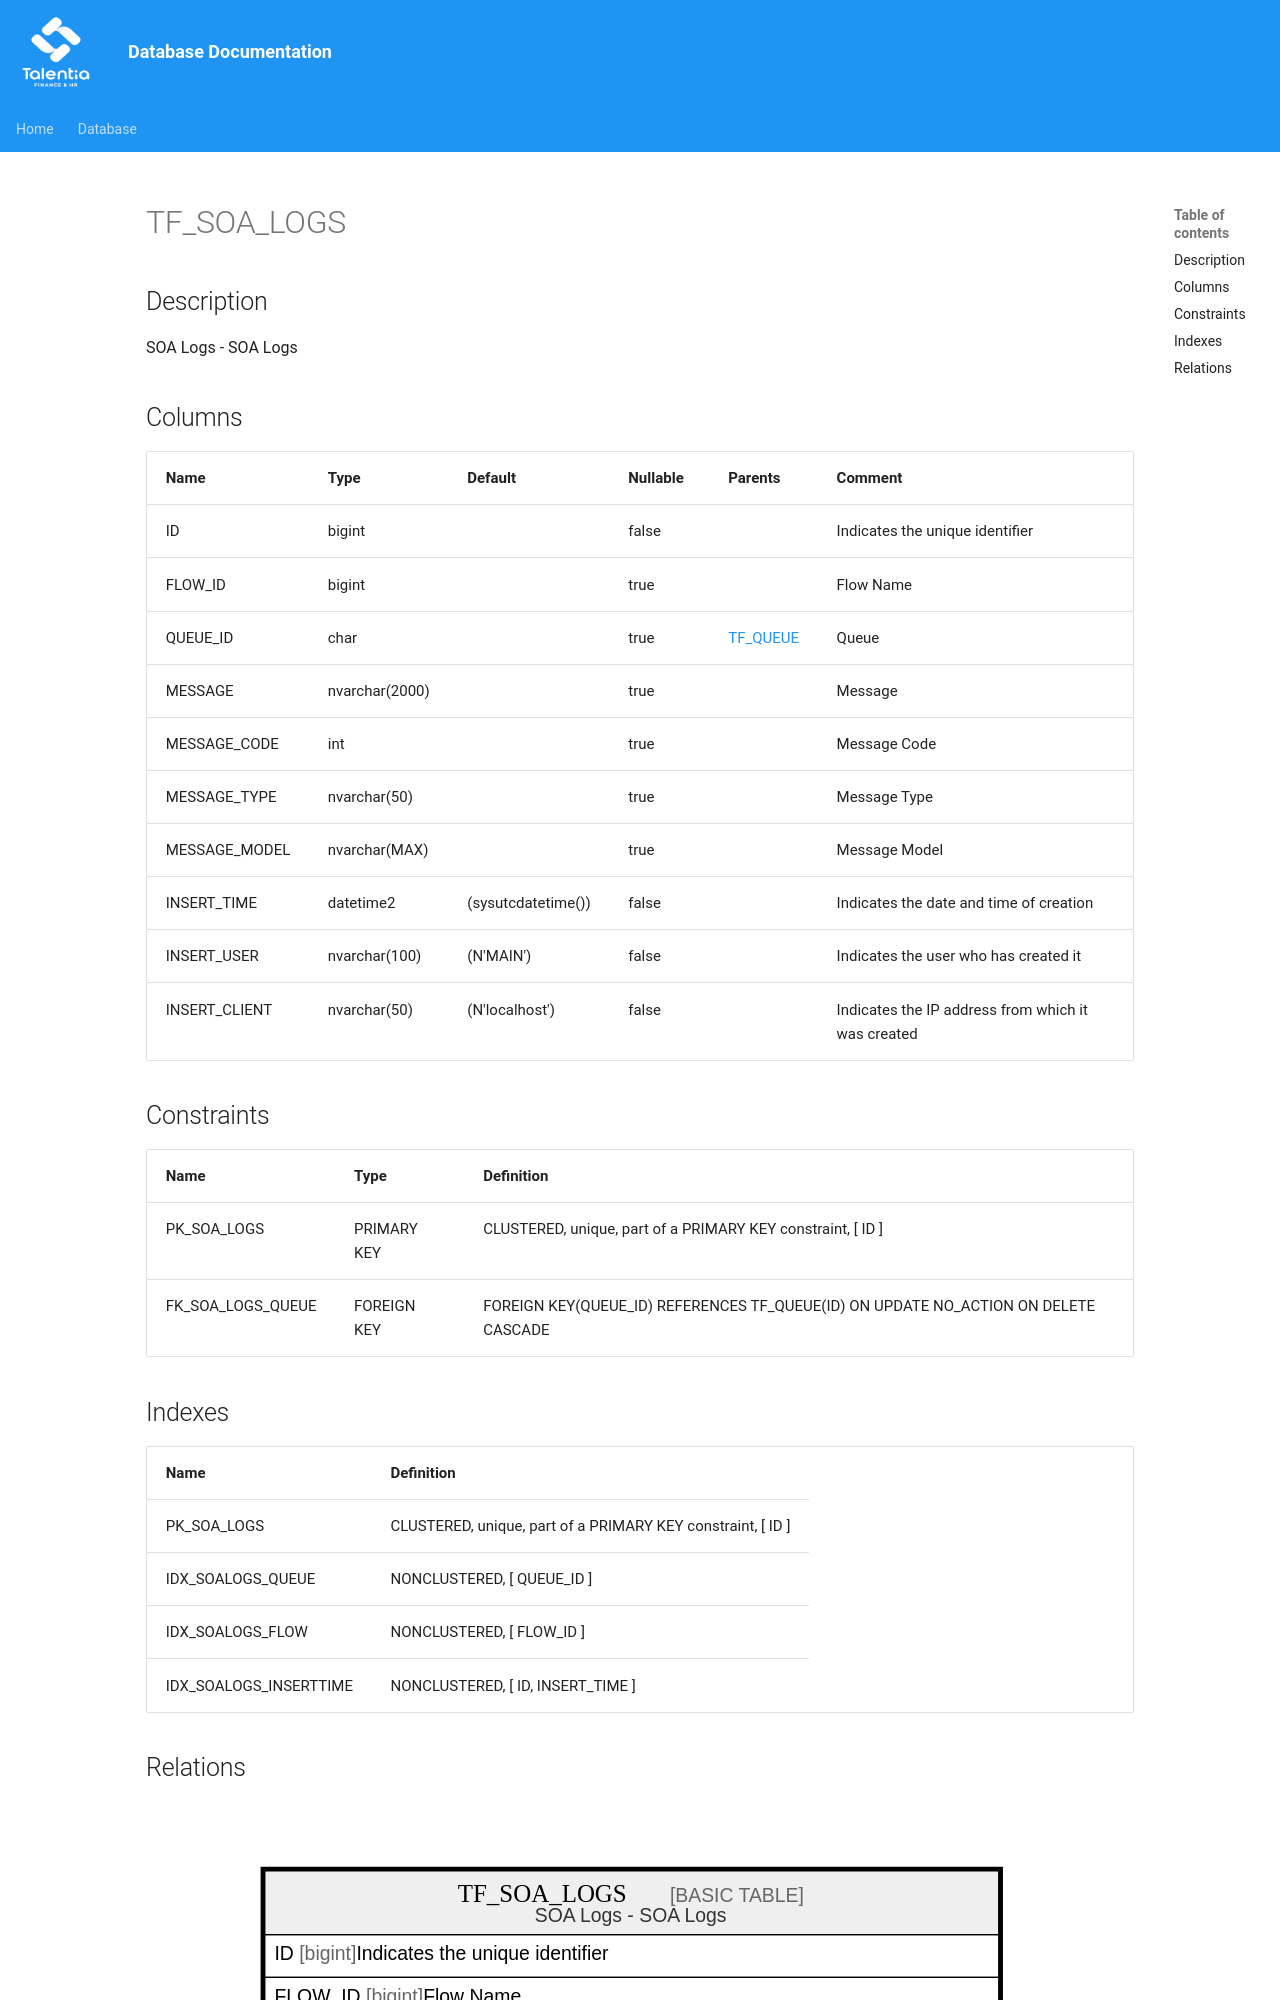

repository: giovanniporcelli/documentazione-db · page: schema/TF_SOA_LOGS/index.html · generator: mkdocs

# TF_SOA_LOGS

## Description

SOA Logs - SOA Logs  


## Columns

| Name | Type | Default | Nullable | Parents | Comment |
| ---- | ---- | ------- | -------- | ------- | ------- |
| ID | bigint |  | false |  | Indicates the unique identifier |
| FLOW_ID | bigint |  | true |  | Flow Name |
| QUEUE_ID | char |  | true | [TF_QUEUE](TF_QUEUE.md) | Queue |
| MESSAGE | nvarchar(2000) |  | true |  | Message |
| MESSAGE_CODE | int |  | true |  | Message Code |
| MESSAGE_TYPE | nvarchar(50) |  | true |  | Message Type |
| MESSAGE_MODEL | nvarchar(MAX) |  | true |  | Message Model |
| INSERT_TIME | datetime2 | (sysutcdatetime()) | false |  | Indicates the date and time of creation |
| INSERT_USER | nvar
